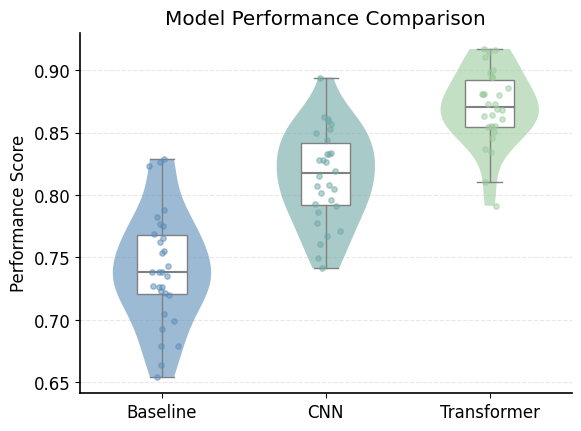

This chart was generated by the following Python code:
"""Base matplotlib template for publication-quality scientific figures.

This template demonstrates the core structure for generating paper-ready plots:
- PAPER_PALETTE color system
- apply_paper_style configuration
- Data loading and validation
- Violin + box + scatter plot (signature visualization)
- Export to PNG, PDF, SVG
"""

from pathlib import Path
from typing import Dict, List

import matplotlib.pyplot as plt
import numpy as np
import pandas as pd

# ==============================================================================
# CONFIG
# ==============================================================================

OUTPUT_DIR = Path("outputs")
FIG_NAME = "figure_base"
DPI = 300
SAVE_FORMATS = ["png", "pdf", "svg"]

# ==============================================================================
# STYLE
# ==============================================================================

PAPER_PALETTE = {
    "blue_main": "#5B8DB8",
    "blue_dark": "#3E6F95",
    "blue_light": "#BFD8EA",
    "teal_main": "#6FA8A6",
    "teal_dark": "#4D8583",
    "green_light": "#CFE8D5",
    "green_main": "#9CCB9E",
    "yellow_light": "#F3E6B3",
    "orange_light": "#E8B77D",
    "orange_main": "#D99A5E",
    "purple_light": "#C9BEDF",
    "pink_light": "#E7C1C0",
    "gray_light": "#E8ECEF",
    "gray": "#BFC7CD",
    "gray_dark": "#66727C",
    "positive": "#6FA8A6",
    "negative": "#D99A5E",
    "neutral": "#BFC7CD",
    "highlight": "#F3C567",
}


def get_palette(n: int, kind: str = "categorical") -> List[str]:
    """Return a color palette appropriate for the given kind and group count."""
    categorical_base = [
        PAPER_PALETTE["blue_main"],
        PAPER_PALETTE["teal_main"],
        PAPER_PALETTE["green_main"],
        PAPER_PALETTE["yellow_light"],
        PAPER_PALETTE["orange_light"],
        PAPER_PALETTE["purple_light"],
    ]

    if kind == "categorical":
        if n <= len(categorical_base):
            return categorical_base[:n]
        return [plt.cm.tab20(i / n) for i in range(n)]

    if kind == "binary":
        return [PAPER_PALETTE["blue_main"], PAPER_PALETTE["orange_main"]]

    if kind == "positive_negative":
        return [PAPER_PALETTE["orange_main"], PAPER_PALETTE["gray_light"], PAPER_PALETTE["blue_main"]]

    if kind == "sequential":
        return "Blues"

    if kind == "diverging":
        return "RdBu_r"

    raise ValueError(f"Unknown palette kind: {kind}")


def apply_paper_style(font_size: int = 12, linewidth: float = 1.2) -> None:
    """Apply publication-quality style to matplotlib defaults."""
    plt.rcParams.update({
        "font.family": ["Arial", "Helvetica", "DejaVu Sans", "sans-serif"],
        "font.size": font_size,
        "axes.linewidth": linewidth,
        "axes.spines.top": False,
        "axes.spines.right": False,
        "legend.frameon": False,
        "pdf.fonttype": 42,
        "ps.fonttype": 42,
        "svg.fonttype": "none",
        "figure.dpi": 300,
        "savefig.dpi": 300,
        "savefig.bbox": "tight",
    })


# ==============================================================================
# DATA LOADING
# ==============================================================================

def load_data() -> Dict[str, np.ndarray]:
    """Load or generate example data.

    TODO: Replace with your actual data loading logic.
    Expected format: dict mapping group names to value arrays.
    """
    np.random.seed(42)

    # Example: 3 models × 4 seeds each
    data = {
        "Baseline": np.random.normal(0.75, 0.05, 30),
        "CNN": np.random.normal(0.82, 0.04, 30),
        "Transformer": np.random.normal(0.87, 0.03, 30),
    }

    return data


# ==============================================================================
# DATA VALIDATION
# ==============================================================================

def validate_data(data: Dict[str, np.ndarray]) -> None:
    """Validate that data has the expected structure."""
    if not isinstance(data, dict):
        raise ValueError("Data must be a dictionary mapping group names to arrays")

    if len(data) == 0:
        raise ValueError("Data dictionary is empty")

    for name, values in data.items():
        if not isinstance(values, np.ndarray):
            raise ValueError(f"Values for '{name}' must be numpy arrays")
        if values.ndim != 1:
            raise ValueError(f"Values for '{name}' must be 1-dimensional")
        if len(values) == 0:
            raise ValueError(f"Values for '{name}' are empty")


# ==============================================================================
# PLOTTING
# ==============================================================================

def plot_figure(data: Dict[str, np.ndarray]) -> plt.Figure:
    """Create a violin + box + scatter plot comparing distributions across groups."""
    apply_paper_style()

    groups = list(data.keys())
    colors = get_palette(len(groups), kind="categorical")

    fig, ax = plt.subplots(figsize=(6, 4.5))

    # Prepare data for plotting
    positions = np.arange(len(groups))
    all_data = [data[group] for group in groups]

    # 1. Violin plots (half-violin)
    parts = ax.violinplot(
        all_data,
        positions=positions,
        widths=0.6,
        showmeans=False,
        showmedians=False,
        showextrema=False,
    )

    for i, pc in enumerate(parts["bodies"]):
        pc.set_facecolor(colors[i])
        pc.set_alpha(0.6)

    # 2. Box plots
    box = ax.boxplot(
        all_data,
        positions=positions,
        widths=0.3,
        patch_artist=True,
        showfliers=False,
        boxprops=dict(facecolor="white", edgecolor="gray", linewidth=1),
        medianprops=dict(color="gray", linewidth=1.5),
        whiskerprops=dict(color="gray", linewidth=1),
        capprops=dict(color="gray", linewidth=1),
    )

    # 3. Scatter points (jittered)
    for i, (group, values) in enumerate(data.items()):
        x_scatter = np.random.normal(i, 0.04, size=len(values))
        ax.scatter(x_scatter, values, color=colors[i], alpha=0.5, s=15, zorder=3)

    # Styling
    ax.set_xticks(positions)
    ax.set_xticklabels(groups)
    ax.set_ylabel("Performance Score")
    ax.set_title("Model Performance Comparison")

    # Grid
    ax.grid(True, axis="y", alpha=0.3, linestyle="--")
    ax.set_axisbelow(True)

    # Remove spines
    ax.spines["top"].set_visible(False)
    ax.spines["right"].set_visible(False)

    fig.tight_layout(pad=1.2)

    return fig


# ==============================================================================
# EXPORT
# ==============================================================================

def save_figure(fig: plt.Figure, name: str, output_dir: Path, dpi: int, formats: List[str]) -> None:
    """Save figure in multiple formats."""
    output_dir.mkdir(parents=True, exist_ok=True)

    for fmt in formats:
        output_path = output_dir / f"{name}.{fmt}"
        fig.savefig(output_path, dpi=dpi, bbox_inches="tight")
        print(f"Saved: {output_path}")


# ==============================================================================
# MAIN
# ==============================================================================

def main() -> None:
    """Generate and save the figure."""
    # Load data
    data = load_data()

    # Validate data
    validate_data(data)

    # Create plot
    fig = plot_figure(data)

    # Save figure
    save_figure(fig, FIG_NAME, OUTPUT_DIR, DPI, SAVE_FORMATS)

    plt.close(fig)


if __name__ == "__main__":
    main()
